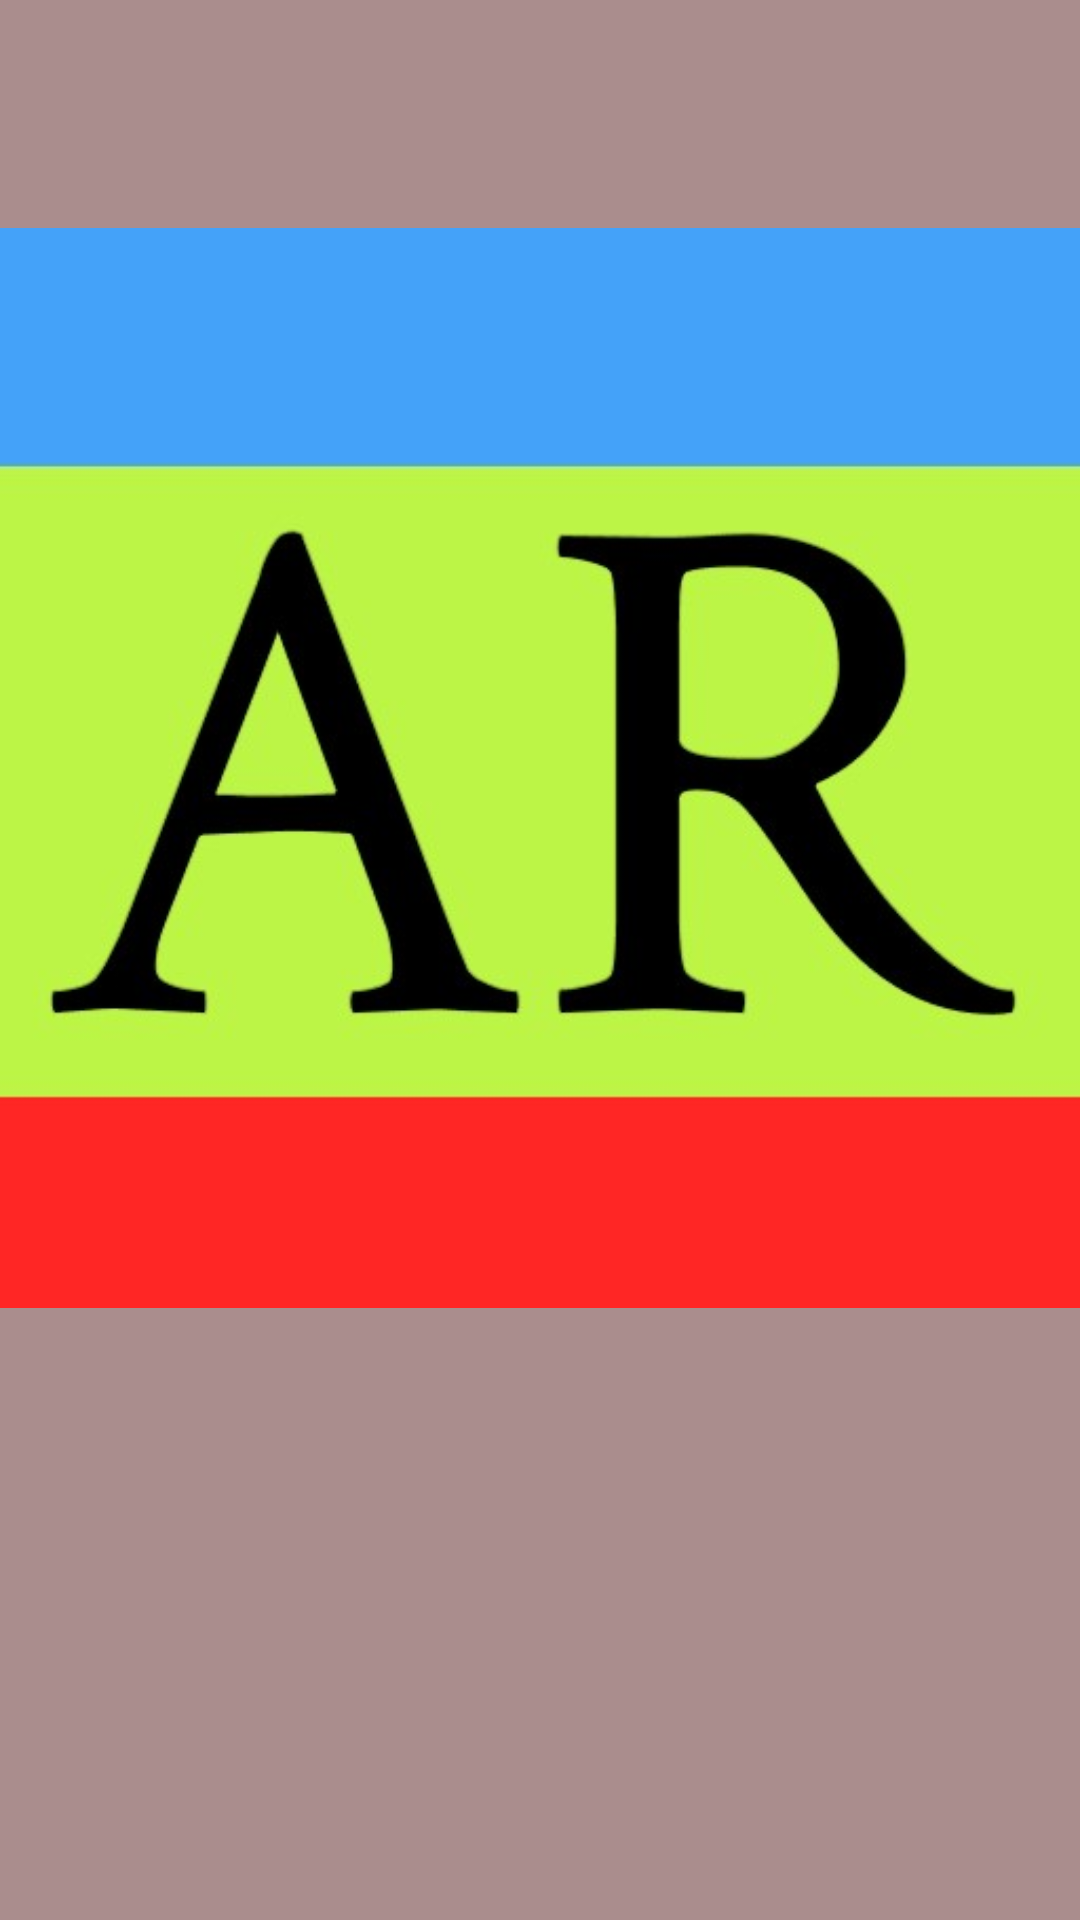

Here is an Android app screen rendered from its layout file. Give the layout XML and the strings, colors and styles it references.
<!-- AndroidManifest.xml: application theme Theme.ARShayari -->
<!-- res/layout/activity_splash.xml -->
<?xml version="1.0" encoding="utf-8"?>
<androidx.constraintlayout.widget.ConstraintLayout xmlns:android="http://schemas.android.com/apk/res/android"
    xmlns:app="http://schemas.android.com/apk/res-auto"
    xmlns:tools="http://schemas.android.com/tools"
    android:layout_width="match_parent"
    android:background="#AA8D8D"
    android:layout_height="match_parent"
    tools:context=".splash">

    <ImageView
        android:id="@+id/imageView"
        android:layout_width="wrap_content"
        android:layout_height="wrap_content"
        app:srcCompat="@drawable/img"
        tools:layout_editor_absoluteX="0dp"
        tools:layout_editor_absoluteY="109dp"
        tools:ignore="MissingConstraints"
        android:contentDescription="@string/todo" />
</androidx.constraintlayout.widget.ConstraintLayout>
<!-- resources referenced by this layout -->
<resources>
  <!-- drawable img: png bitmap (drawable, 73236 bytes) -->
  <string name="todo">TODO</string>
  <style name="Theme.ARShayari" parent="Theme.MaterialComponents.DayNight.DarkActionBar">
          
          <item name="colorPrimary">@color/purple_500</item>
          <item name="colorPrimaryVariant">@color/purple_700</item>
          <item name="colorOnPrimary">@color/white</item>
          
          <item name="colorSecondary">@color/teal_200</item>
          <item name="colorSecondaryVariant">@color/teal_700</item>
          <item name="colorOnSecondary">@color/black</item>
          
          <item name="android:statusBarColor">?attr/colorPrimaryVariant</item>
          
      </style>
  <color name="purple_500">#FF6200EE</color>
  <color name="purple_700">#FF3700B3</color>
  <color name="white">#FFFFFFFF</color>
  <color name="teal_200">#FF03DAC5</color>
  <color name="teal_700">#FF018786</color>
  <color name="black">#FF000000</color>
</resources>
